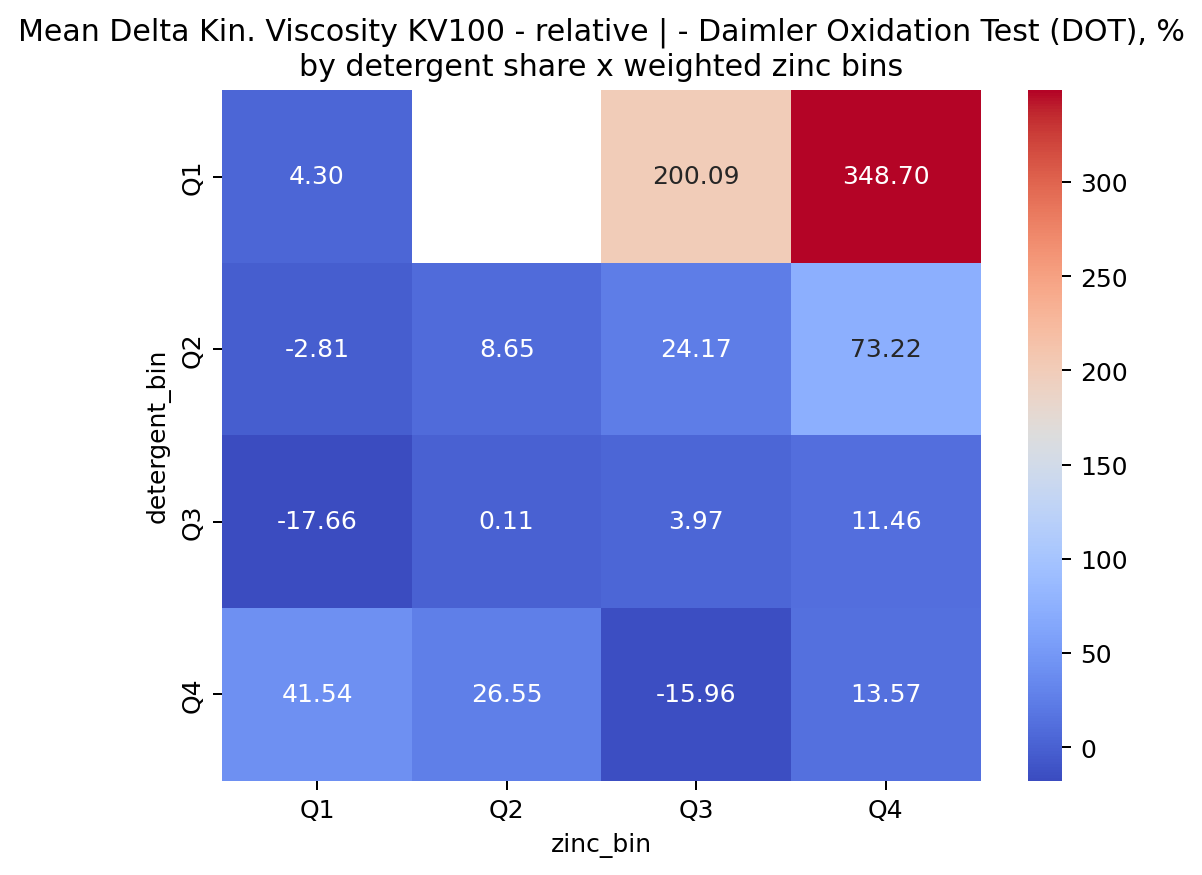

The table this chart was drawn from, first rows:
detergent_bin, Q1, Q2, Q3, Q4
Q1, 4.305, , 200.1, 348.7
Q2, -2.81, 8.655, 24.17, 73.22
Q3, -17.66, 0.11, 3.97, 11.46
Q4, 41.54, 26.55, -15.96, 13.57
